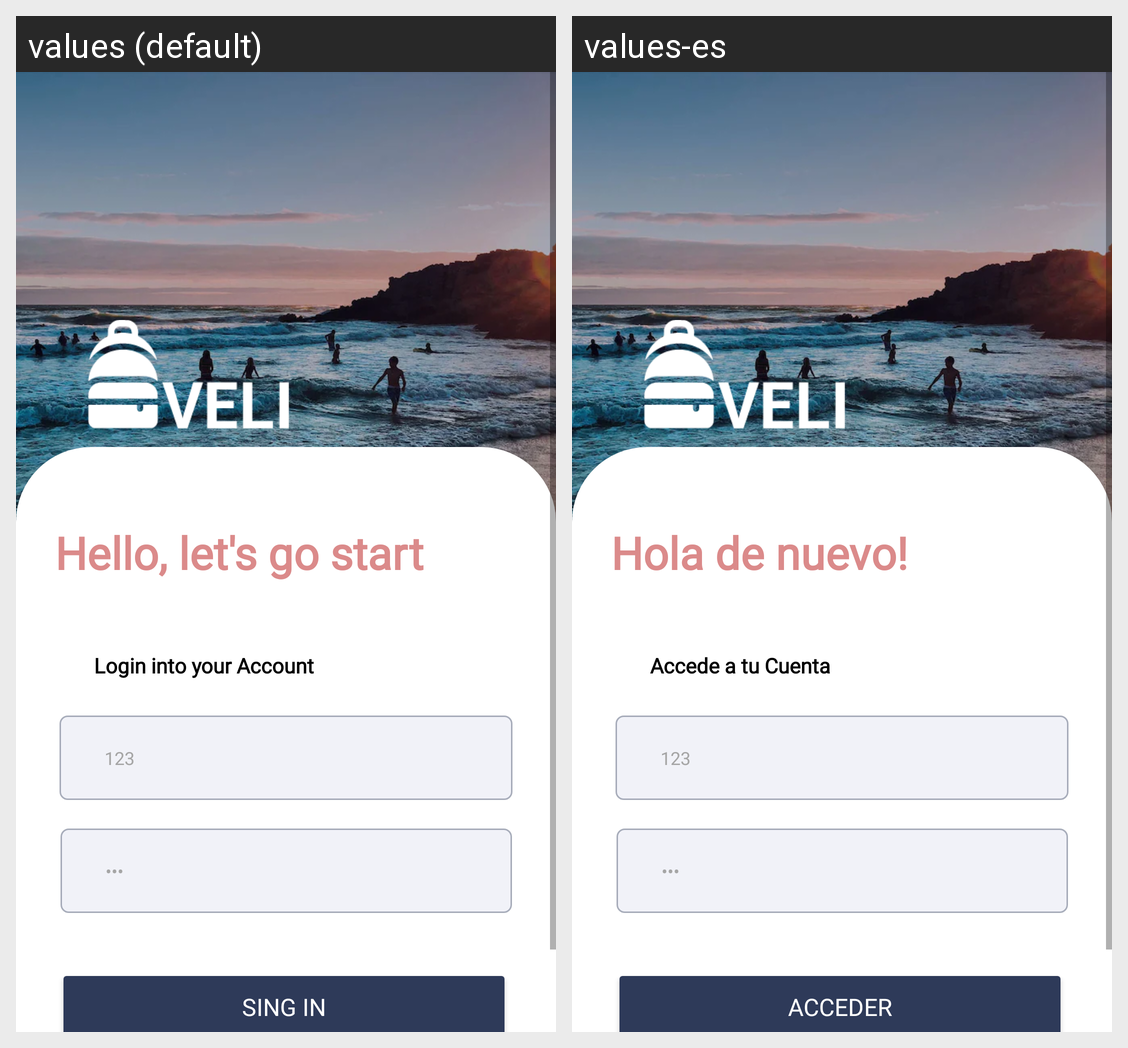

Translations of the strings shown on this Android screen, per locale in the grid:
Android screen res/layout/login.xml rendered under 2 locales, left to right: values (default), values-es. Device: Nexus 5 (rendered at 1080×1920; each locale shown at half size, 540×960, under a caption strip naming it); theme SplashTheme.
Strings drawn on this screen, with the default value and each locale's value (text and hints the layout hard-codes, and strings that could not be matched under every locale, appear in the picture but are not listed):

txtTitleLogin
  values: Hello, let's go start
  values-es: Hola de nuevo!

txtSubtitleLogin
  values: Login into your Account
  values-es: Accede a tu Cuenta

btnSingIn
  values: Sing in
  values-es: Acceder
